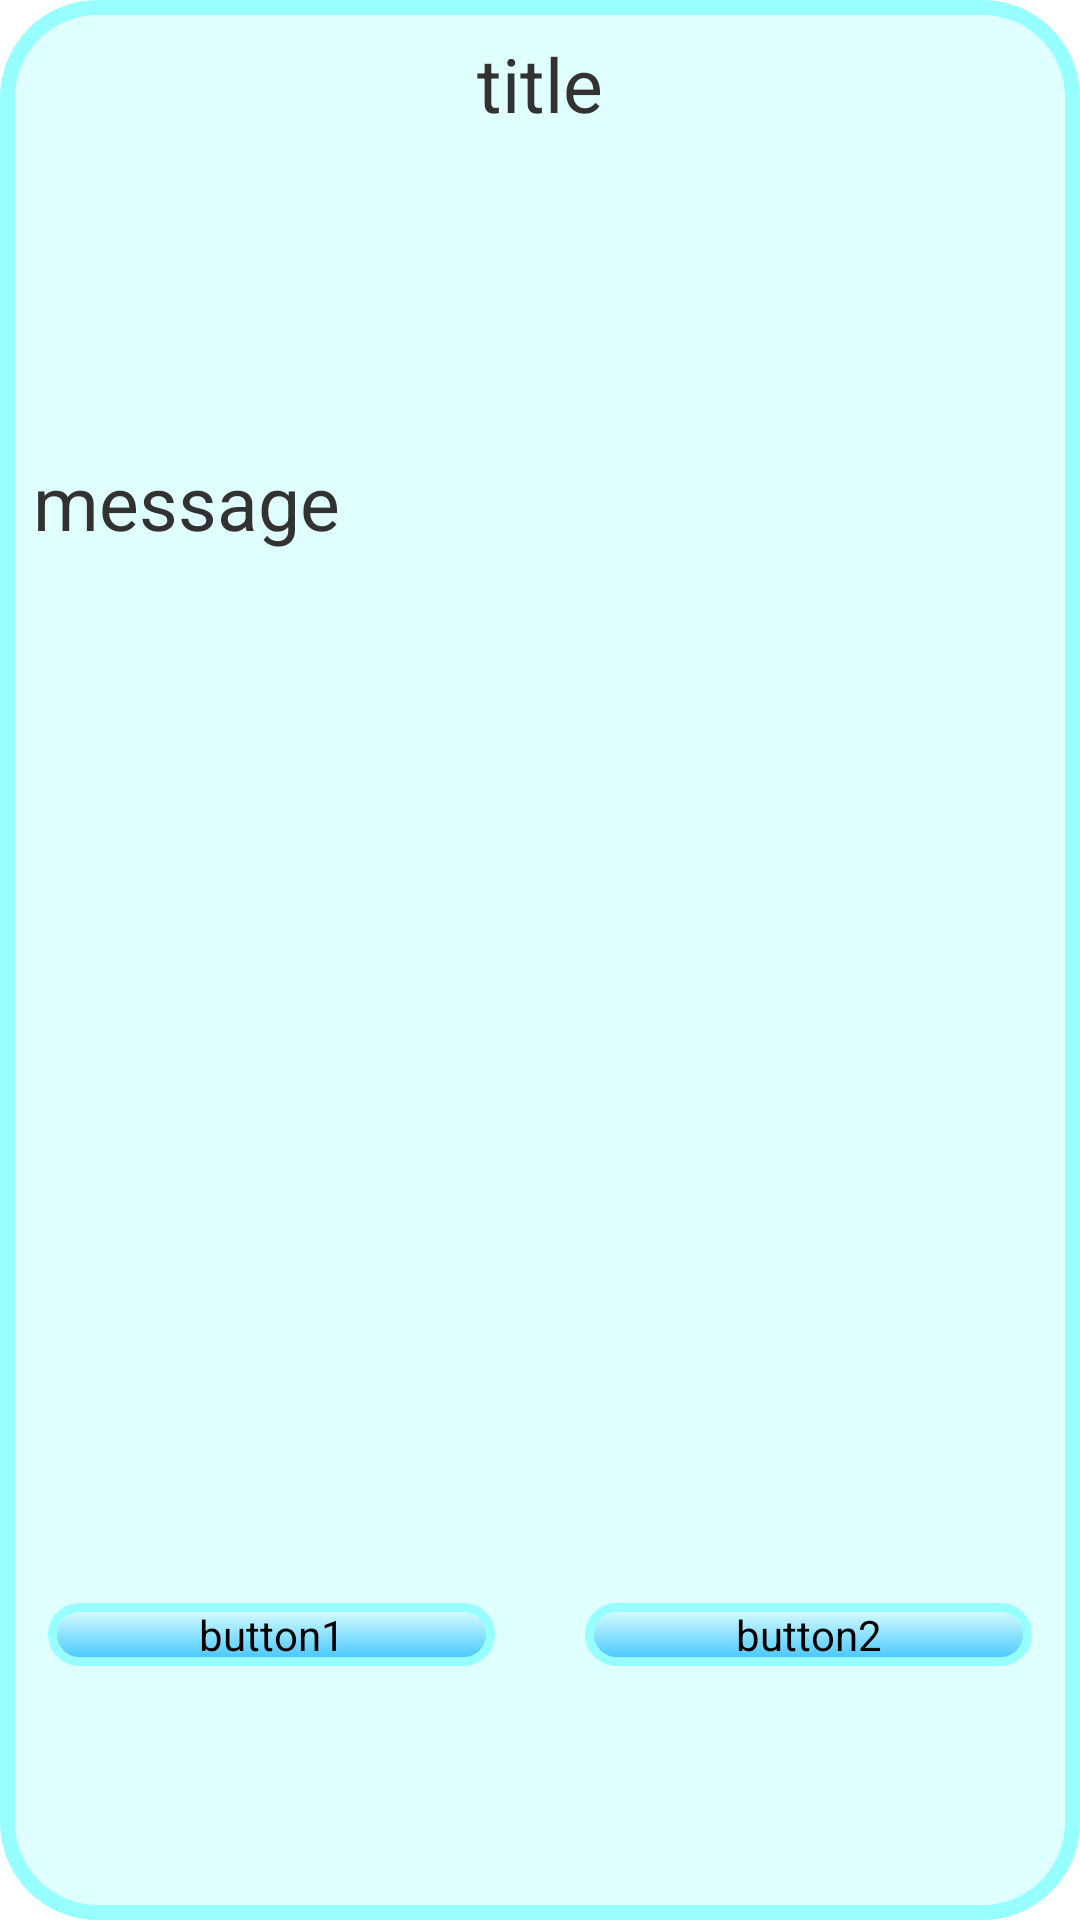

Write the Android layout XML for this screen, with the resource values it uses.
<!-- AndroidManifest.xml: application theme AppTheme -->
<!-- res/layout/dialog_alert.xml -->
<?xml version="1.0" encoding="UTF-8"?>

<LinearLayout
    xmlns:android="http://schemas.android.com/apk/res/android"
    android:layout_width="match_parent"
    android:layout_height="wrap_content"
    android:orientation="vertical"
    android:background="@drawable/bg_dialog"
    >
    
    <TextView
        android:id="@+id/dialog_title"
        android:layout_width="match_parent"
        android:layout_height="0dp"
        android:layout_weight="1"
        android:layout_margin="10dp"
        android:gravity="center_horizontal"
        android:textSize="25sp"
        android:text="title"/>
    <TextView
        android:id="@+id/dialog_message"
        android:layout_width="match_parent"
        android:layout_height="0dp"
        android:layout_weight="3"
        android:layout_margin="10dp"
        android:textSize="25sp"
        android:text="message"
        />

    <LinearLayout
        android:layout_width="match_parent"
        android:layout_height="0dp"
        android:layout_weight="1"
        android:orientation="horizontal" >
        
        <Button
            android:id="@+id/positiveButton"
            android:layout_width="0dp"
            android:layout_height="wrap_content"
            android:layout_weight="1"
            android:layout_margin="15dp"
            android:background="@drawable/blue_button"
            android:text="button1" />
        <Button
            android:id="@+id/negativeButton"
            android:layout_width="0dp"
            android:layout_height="wrap_content"
            android:layout_weight="1"
            android:layout_margin="15dp"
            android:background="@drawable/blue_button"
            android:text="button2"/>
    </LinearLayout>
</LinearLayout>
<!-- resources referenced by this layout -->
<resources>
  <!-- drawable bg_dialog (drawable) -->
  <?xml version="1.0" encoding="UTF-8"?>
  
  <selector xmlns:android="http://schemas.android.com/apk/res/android">
      <item>
          <shape android:shape="rectangle">
              <solid android:color="#E0FFFF"/>
              <corners android:radius="30dip"/>
              <stroke android:color="#97FFFF"
                  android:width="5dp"/>
              <padding android:bottom="1dp" android:left="1dp" android:right="1dp" android:top="1dp"/>
          </shape>
      </item>
  </selector>
  <!-- drawable blue_button (drawable) -->
  <?xml version="1.0" encoding="UTF-8"?>
  
  <selector xmlns:android="http://schemas.android.com/apk/res/android">
      <item>
          <shape android:shape="rectangle">
              <gradient
                  android:startColor="#E0FFFF"
                  android:endColor="#3EC5FF"
                  android:angle="270"/>
              <corners android:radius="10dip"/>
              <stroke android:color="#97FFFF"
                  android:width="3dp"/>
              <padding android:bottom="1dp" android:left="1dp" android:right="1dp" android:top="1dp"/>
          </shape>
      </item>
  </selector>
  <style name="AppTheme" parent="AppBaseTheme">
          
      </style>
  <style name="AppBaseTheme" parent="android:Theme.Light">
          
      </style>
</resources>
